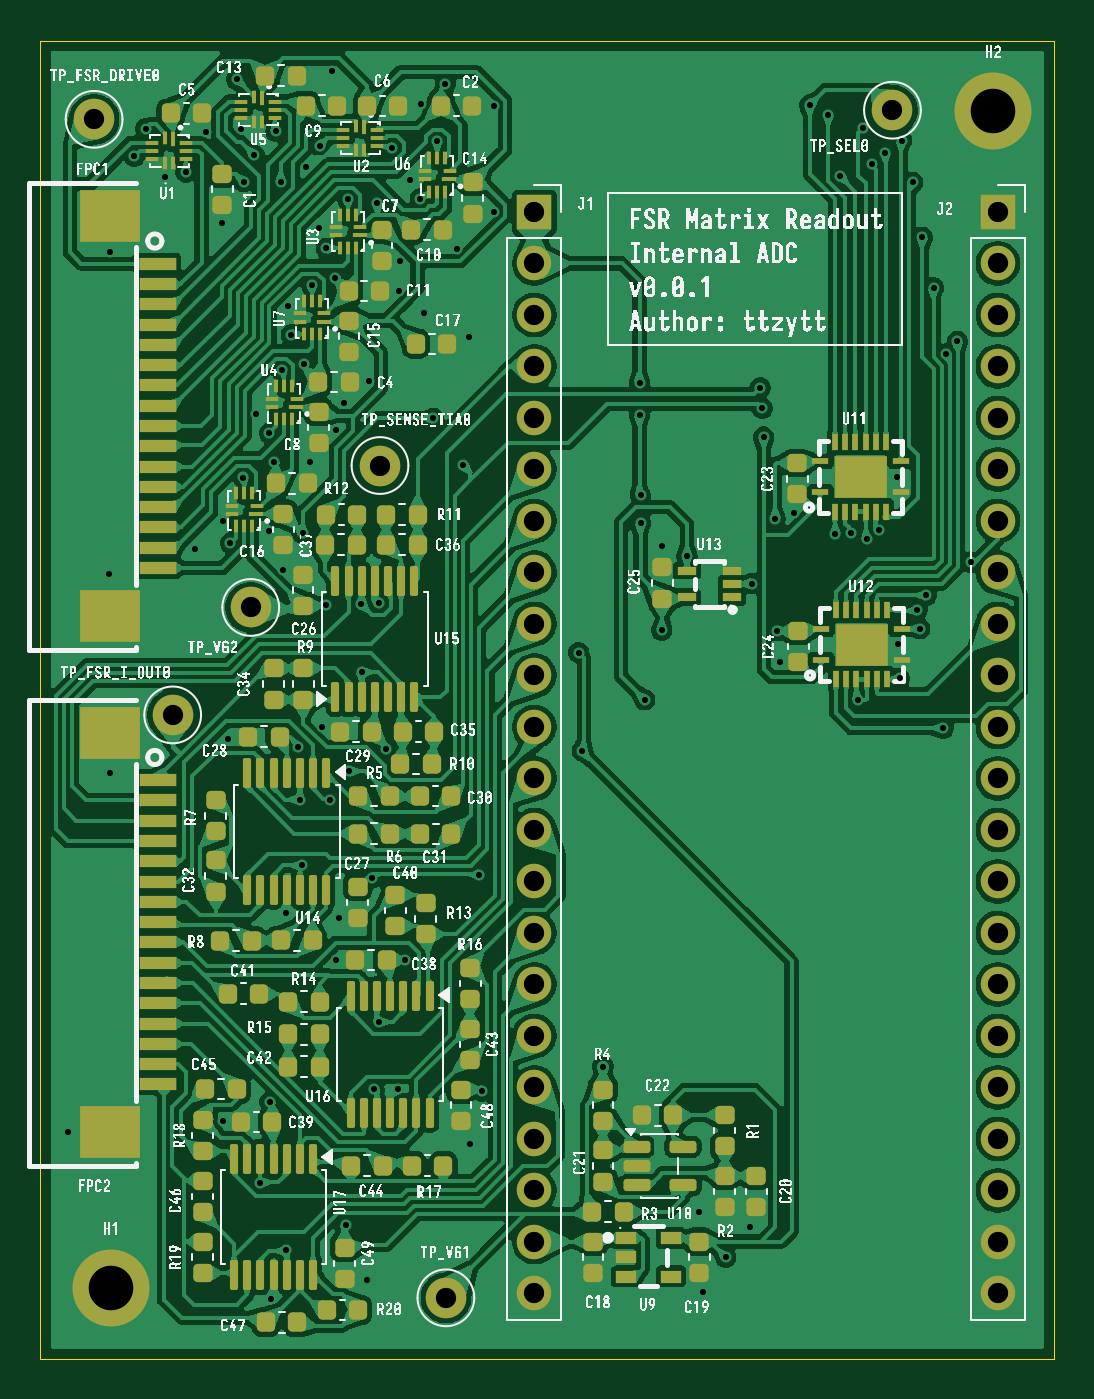
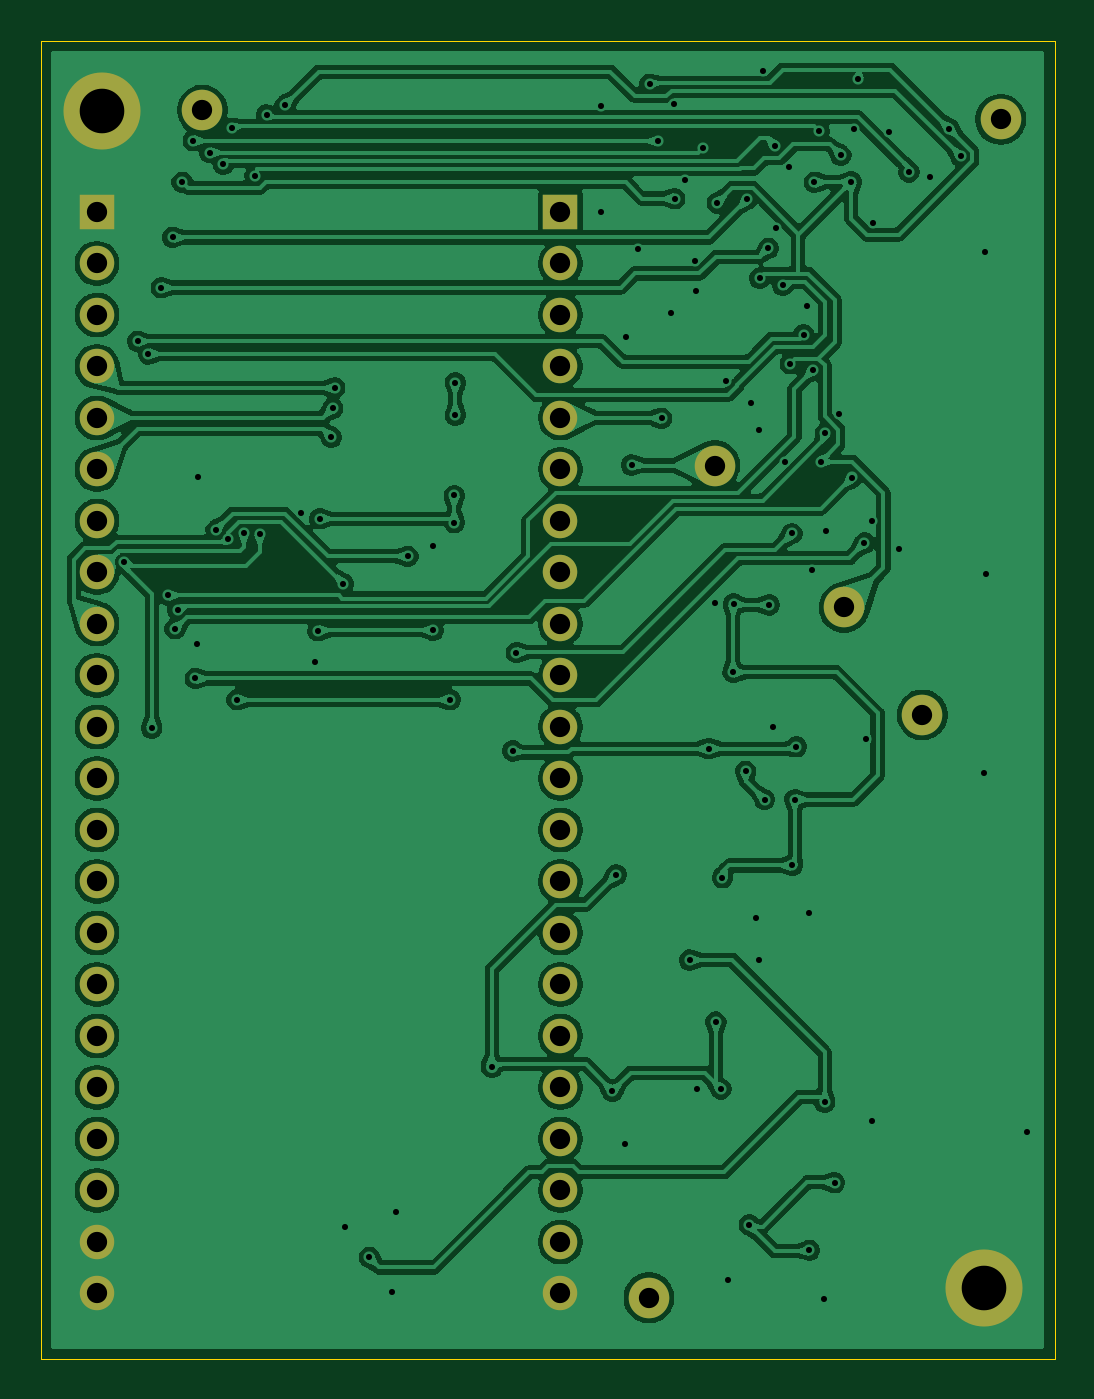
Circuit board: 11 layer files. Board 50.0 x 65.0 mm.
- bottom_copper: fsr_matrix_readout_internal_adc-CuBottom.gbr (285271 bytes)
- top_copper: fsr_matrix_readout_internal_adc-CuTop.gbr (696856 bytes)
- outline: fsr_matrix_readout_internal_adc-EdgeCuts.gbr (628 bytes)
- bottom_mask: fsr_matrix_readout_internal_adc-MaskBottom.gbr (2124 bytes)
- top_mask: fsr_matrix_readout_internal_adc-MaskTop.gbr (14735 bytes)
- drill: fsr_matrix_readout_internal_adc-NPTH.drl (260 bytes)
- drill: fsr_matrix_readout_internal_adc-PTH.drl (3412 bytes)
- paste: fsr_matrix_readout_internal_adc-PasteBottom.gbr (476 bytes)
- paste: fsr_matrix_readout_internal_adc-PasteTop.gbr (13062 bytes)
- bottom_silk: fsr_matrix_readout_internal_adc-SilkBottom.gbr (2134 bytes)
- top_silk: fsr_matrix_readout_internal_adc-SilkTop.gbr (467861 bytes)

=== bottom_copper: fsr_matrix_readout_internal_adc-CuBottom.gbr (285271 bytes, source omitted) ===
=== top_copper: fsr_matrix_readout_internal_adc-CuTop.gbr (696856 bytes, source omitted) ===
=== outline: fsr_matrix_readout_internal_adc-EdgeCuts.gbr ===
%TF.GenerationSoftware,KiCad,Pcbnew,10.0.3*%
%TF.CreationDate,2026-06-15T19:33:45-04:00*%
%TF.ProjectId,fsr_matrix_readout_internal_adc,6673725f-6d61-4747-9269-785f72656164,rev?*%
%TF.SameCoordinates,Original*%
%TF.FileFunction,Profile,NP*%
%FSLAX46Y46*%
G04 Gerber Fmt 4.6, Leading zero omitted, Abs format (unit mm)*
G04 Created by KiCad (PCBNEW 10.0.3) date 2026-06-15 19:33:45*
%MOMM*%
%LPD*%
G01*
G04 APERTURE LIST*
%TA.AperFunction,Profile*%
%ADD10C,0.050000*%
%TD*%
G04 APERTURE END LIST*
D10*
X93000000Y-26000000D02*
X143000000Y-26000000D01*
X143000000Y-91000000D01*
X93000000Y-91000000D01*
X93000000Y-26000000D01*
M02*

=== bottom_mask: fsr_matrix_readout_internal_adc-MaskBottom.gbr ===
%TF.GenerationSoftware,KiCad,Pcbnew,10.0.3*%
%TF.CreationDate,2026-06-15T19:33:45-04:00*%
%TF.ProjectId,fsr_matrix_readout_internal_adc,6673725f-6d61-4747-9269-785f72656164,rev?*%
%TF.SameCoordinates,Original*%
%TF.FileFunction,Soldermask,Bot*%
%TF.FilePolarity,Negative*%
%FSLAX46Y46*%
G04 Gerber Fmt 4.6, Leading zero omitted, Abs format (unit mm)*
G04 Created by KiCad (PCBNEW 10.0.3) date 2026-06-15 19:33:45*
%MOMM*%
%LPD*%
G01*
G04 APERTURE LIST*
%ADD10C,2.000000*%
%ADD11R,1.700000X1.700000*%
%ADD12C,1.700000*%
%ADD13C,3.800000*%
G04 APERTURE END LIST*
D10*
%TO.C,TP_FSR_DRIVE0*%
X95650000Y-29875000D03*
%TD*%
D11*
%TO.C,J2*%
X140225000Y-34444000D03*
D12*
X140225000Y-36984000D03*
X140225000Y-39524000D03*
X140225000Y-42064000D03*
X140225000Y-44604000D03*
X140225000Y-47144000D03*
X140225000Y-49684000D03*
X140225000Y-52224000D03*
X140225000Y-54764000D03*
X140225000Y-57304000D03*
X140225000Y-59844000D03*
X140225000Y-62384000D03*
X140225000Y-64924000D03*
X140225000Y-67464000D03*
X140225000Y-70004000D03*
X140225000Y-72544000D03*
X140225000Y-75084000D03*
X140225000Y-77624000D03*
X140225000Y-80164000D03*
X140225000Y-82704000D03*
X140225000Y-85244000D03*
X140225000Y-87784000D03*
%TD*%
D10*
%TO.C,TP_VG1*%
X113000000Y-88000000D03*
%TD*%
D13*
%TO.C,H1*%
X96500000Y-87500000D03*
%TD*%
D10*
%TO.C,TP_SENSE_TIA0*%
X109750000Y-46950000D03*
%TD*%
%TO.C,TP_SEL0*%
X135025000Y-29425000D03*
%TD*%
%TO.C,TP_FSR_I_OUT0*%
X99525000Y-59250000D03*
%TD*%
%TO.C,TP_VG2*%
X103375000Y-53950000D03*
%TD*%
D11*
%TO.C,J1*%
X117365000Y-34444000D03*
D12*
X117365000Y-36984000D03*
X117365000Y-39524000D03*
X117365000Y-42064000D03*
X117365000Y-44604000D03*
X117365000Y-47144000D03*
X117365000Y-49684000D03*
X117365000Y-52224000D03*
X117365000Y-54764000D03*
X117365000Y-57304000D03*
X117365000Y-59844000D03*
X117365000Y-62384000D03*
X117365000Y-64924000D03*
X117365000Y-67464000D03*
X117365000Y-70004000D03*
X117365000Y-72544000D03*
X117365000Y-75084000D03*
X117365000Y-77624000D03*
X117365000Y-80164000D03*
X117365000Y-82704000D03*
X117365000Y-85244000D03*
X117365000Y-87784000D03*
%TD*%
D13*
%TO.C,H2*%
X140000000Y-29450000D03*
%TD*%
M02*

=== top_mask: fsr_matrix_readout_internal_adc-MaskTop.gbr (14735 bytes, source omitted) ===
=== drill: fsr_matrix_readout_internal_adc-NPTH.drl ===
M48
; DRILL file KiCad 10.0.3 date 2026-06-15T19:33:45
; FORMAT={-:-/ absolute / inch / decimal}
; #@! TF.CreationDate,2026-06-15T19:33:45-04:00
; #@! TF.GenerationSoftware,Kicad,Pcbnew,10.0.3
; #@! TF.FileFunction,NonPlated,1,2,NPTH
FMAT,2
INCH
%
G90
G05
M30

=== drill: fsr_matrix_readout_internal_adc-PTH.drl ===
M48
; DRILL file KiCad 10.0.3 date 2026-06-15T19:33:45
; FORMAT={-:-/ absolute / inch / decimal}
; #@! TF.CreationDate,2026-06-15T19:33:45-04:00
; #@! TF.GenerationSoftware,Kicad,Pcbnew,10.0.3
; #@! TF.FileFunction,Plated,1,2,PTH
FMAT,2
INCH
; #@! TA.AperFunction,Plated,PTH,ViaDrill
T1C0.0118
; #@! TA.AperFunction,Plated,PTH,ComponentDrill
T2C0.0394
; #@! TA.AperFunction,Plated,PTH,ComponentDrill
T3C0.0866
%
G90
G05
T1
X3.7156Y-3.1417
X3.7953Y-2.06
X3.7972Y-1.4331
X3.7975Y-2.4458
X3.8435Y-1.248
X3.8657Y-1.1944
X3.9035Y-1.2874
X3.9441Y-1.2783
X3.9626Y-2.0108
X3.9835Y-1.2006
X4.0139Y-1.378
X4.0157Y-1.9567
X4.0157Y-3.122
X4.0266Y-2.3789
X4.0305Y-1.999
X4.0423Y-1.0984
X4.0512Y-1.1959
X4.0551Y-1.8717
X4.0561Y-1.2972
X4.0763Y-1.2456
X4.0803Y-1.748
X4.0886Y-3.2411
X4.1058Y-1.9746
X4.1063Y-1.7854
X4.1075Y-3.0843
X4.1083Y-3.4665
X4.1152Y-1.8415
X4.1189Y-1.1994
X4.128Y-1.2982
X4.1299Y-1.6634
X4.1329Y-2.0512
X4.1378Y-2.7165
X4.1378Y-3.372
X4.1427Y-1.5394
X4.1486Y-1.5945
X4.1624Y-2.3947
X4.1654Y-2.497
X4.1703Y-2.625
X4.1713Y-1.9803
X4.1742Y-1.6506
X4.1772Y-1.2687
X4.1841Y-1.8415
X4.189Y-1.498
X4.2018Y-1.3868
X4.2037Y-1.2274
X4.2087Y-2.3553
X4.2156Y-2.1191
X4.2168Y-1.4266
X4.2244Y-2.497
X4.2283Y-1.0817
X4.2337Y-1.4848
X4.2349Y-2.8085
X4.2352Y-1.7785
X4.2411Y-2.7274
X4.25Y-1.7264
X4.254Y-3.3228
X4.2589Y-1.3317
X4.2608Y-2.4419
X4.2844Y-2.1171
X4.2854Y-2.25
X4.2953Y-3.4306
X4.3002Y-1.685
X4.3061Y-2.6486
X4.3091Y-3.0589
X4.3159Y-1.3386
X4.3189Y-2.9291
X4.3197Y-2.1155
X4.333Y-2.3981
X4.3445Y-1.2313
X4.3561Y-3.0583
X4.3573Y-1.5089
X4.3602Y-1.4518
X4.3697Y-2.8087
X4.3789Y-1.2945
X4.3991Y-1.3301
X4.3996Y-1.1467
X4.4055Y-1.5522
X4.4242Y-1.7569
X4.4321Y-1.2185
X4.4478Y-1.1083
X4.4695Y-1.4278
X4.4823Y-1.8474
X4.4941Y-1.5984
X4.4961Y-3.1654
X4.5128Y-2.6427
X4.5197Y-3.063
X4.5413Y-1.1496
X4.5413Y-1.3553
X4.7067Y-2.2116
X4.7136Y-2.4026
X4.7539Y-3.0157
X4.8248Y-1.6874
X4.8248Y-1.7506
X4.8268Y-1.9065
X4.8268Y-1.9596
X4.8346Y-2.3031
X4.8681Y-2.0049
X4.8681Y-2.1683
X4.9169Y-2.0247
X4.9409Y-3.2972
X4.9488Y-3.4528
X4.9921Y-3.3858
X5.0394Y-3.3268
X5.0423Y-2.0778
X5.0591Y-1.6978
X5.063Y-1.7372
X5.0659Y-1.7933
X5.0882Y-1.9518
X5.0915Y-2.1693
X5.0974Y-2.2305
X5.1245Y-1.9405
X5.1555Y-1.1486
X5.1913Y-1.1677
X5.2047Y-1.9813
X5.2136Y-1.2864
X5.2352Y-1.9803
X5.2486Y-2.3031
X5.2579Y-1.1939
X5.2657Y-1.9911
X5.2756Y-1.263
X5.2894Y-1.9742
X5.3022Y-1.2407
X5.3248Y-1.8701
X5.3268Y-2.1949
X5.3297Y-2.2618
X5.3337Y-1.2175
X5.3553Y-1.2982
X5.3642Y-2.129
X5.3691Y-2.1654
X5.374Y-1.4055
X5.3819Y-2.1004
X5.3957Y-1.503
X5.4144Y-2.3583
X5.4207Y-1.6316
X5.4419Y-1.6073
X5.4675Y-2.036
T2
X3.7657Y-1.1762
X3.9183Y-2.3327
X4.0699Y-2.124
X4.3209Y-1.8484
X4.4488Y-3.4646
X4.6207Y-1.3561
X4.6207Y-1.4561
X4.6207Y-1.5561
X4.6207Y-1.6561
X4.6207Y-1.7561
X4.6207Y-1.8561
X4.6207Y-1.9561
X4.6207Y-2.0561
X4.6207Y-2.1561
X4.6207Y-2.2561
X4.6207Y-2.3561
X4.6207Y-2.4561
X4.6207Y-2.5561
X4.6207Y-2.6561
X4.6207Y-2.7561
X4.6207Y-2.8561
X4.6207Y-2.9561
X4.6207Y-3.0561
X4.6207Y-3.1561
X4.6207Y-3.2561
X4.6207Y-3.3561
X4.6207Y-3.4561
X5.3159Y-1.1585
X5.5207Y-1.3561
X5.5207Y-1.4561
X5.5207Y-1.5561
X5.5207Y-1.6561
X5.5207Y-1.7561
X5.5207Y-1.8561
X5.5207Y-1.9561
X5.5207Y-2.0561
X5.5207Y-2.1561
X5.5207Y-2.2561
X5.5207Y-2.3561
X5.5207Y-2.4561
X5.5207Y-2.5561
X5.5207Y-2.6561
X5.5207Y-2.7561
X5.5207Y-2.8561
X5.5207Y-2.9561
X5.5207Y-3.0561
X5.5207Y-3.1561
X5.5207Y-3.2561
X5.5207Y-3.3561
X5.5207Y-3.4561
T3
X3.7992Y-3.4449
X5.5118Y-1.1594
M30

=== paste: fsr_matrix_readout_internal_adc-PasteBottom.gbr ===
%TF.GenerationSoftware,KiCad,Pcbnew,10.0.3*%
%TF.CreationDate,2026-06-15T19:33:45-04:00*%
%TF.ProjectId,fsr_matrix_readout_internal_adc,6673725f-6d61-4747-9269-785f72656164,rev?*%
%TF.SameCoordinates,Original*%
%TF.FileFunction,Paste,Bot*%
%TF.FilePolarity,Positive*%
%FSLAX46Y46*%
G04 Gerber Fmt 4.6, Leading zero omitted, Abs format (unit mm)*
G04 Created by KiCad (PCBNEW 10.0.3) date 2026-06-15 19:33:45*
%MOMM*%
%LPD*%
G01*
G04 APERTURE LIST*
G04 APERTURE END LIST*
M02*

=== paste: fsr_matrix_readout_internal_adc-PasteTop.gbr (13062 bytes, source omitted) ===
=== bottom_silk: fsr_matrix_readout_internal_adc-SilkBottom.gbr ===
%TF.GenerationSoftware,KiCad,Pcbnew,10.0.3*%
%TF.CreationDate,2026-06-15T19:33:45-04:00*%
%TF.ProjectId,fsr_matrix_readout_internal_adc,6673725f-6d61-4747-9269-785f72656164,rev?*%
%TF.SameCoordinates,Original*%
%TF.FileFunction,Legend,Bot*%
%TF.FilePolarity,Positive*%
%FSLAX46Y46*%
G04 Gerber Fmt 4.6, Leading zero omitted, Abs format (unit mm)*
G04 Created by KiCad (PCBNEW 10.0.3) date 2026-06-15 19:33:45*
%MOMM*%
%LPD*%
G01*
G04 APERTURE LIST*
%ADD10C,2.000000*%
%ADD11R,1.700000X1.700000*%
%ADD12C,1.700000*%
%ADD13C,3.800000*%
G04 APERTURE END LIST*
%LPC*%
D10*
%TO.C,TP_FSR_DRIVE0*%
X95650000Y-29875000D03*
%TD*%
D11*
%TO.C,J2*%
X140225000Y-34444000D03*
D12*
X140225000Y-36984000D03*
X140225000Y-39524000D03*
X140225000Y-42064000D03*
X140225000Y-44604000D03*
X140225000Y-47144000D03*
X140225000Y-49684000D03*
X140225000Y-52224000D03*
X140225000Y-54764000D03*
X140225000Y-57304000D03*
X140225000Y-59844000D03*
X140225000Y-62384000D03*
X140225000Y-64924000D03*
X140225000Y-67464000D03*
X140225000Y-70004000D03*
X140225000Y-72544000D03*
X140225000Y-75084000D03*
X140225000Y-77624000D03*
X140225000Y-80164000D03*
X140225000Y-82704000D03*
X140225000Y-85244000D03*
X140225000Y-87784000D03*
%TD*%
D10*
%TO.C,TP_VG1*%
X113000000Y-88000000D03*
%TD*%
D13*
%TO.C,H1*%
X96500000Y-87500000D03*
%TD*%
D10*
%TO.C,TP_SENSE_TIA0*%
X109750000Y-46950000D03*
%TD*%
%TO.C,TP_SEL0*%
X135025000Y-29425000D03*
%TD*%
%TO.C,TP_FSR_I_OUT0*%
X99525000Y-59250000D03*
%TD*%
%TO.C,TP_VG2*%
X103375000Y-53950000D03*
%TD*%
D11*
%TO.C,J1*%
X117365000Y-34444000D03*
D12*
X117365000Y-36984000D03*
X117365000Y-39524000D03*
X117365000Y-42064000D03*
X117365000Y-44604000D03*
X117365000Y-47144000D03*
X117365000Y-49684000D03*
X117365000Y-52224000D03*
X117365000Y-54764000D03*
X117365000Y-57304000D03*
X117365000Y-59844000D03*
X117365000Y-62384000D03*
X117365000Y-64924000D03*
X117365000Y-67464000D03*
X117365000Y-70004000D03*
X117365000Y-72544000D03*
X117365000Y-75084000D03*
X117365000Y-77624000D03*
X117365000Y-80164000D03*
X117365000Y-82704000D03*
X117365000Y-85244000D03*
X117365000Y-87784000D03*
%TD*%
D13*
%TO.C,H2*%
X140000000Y-29450000D03*
%TD*%
%LPD*%
M02*

=== top_silk: fsr_matrix_readout_internal_adc-SilkTop.gbr (467861 bytes, source omitted) ===
